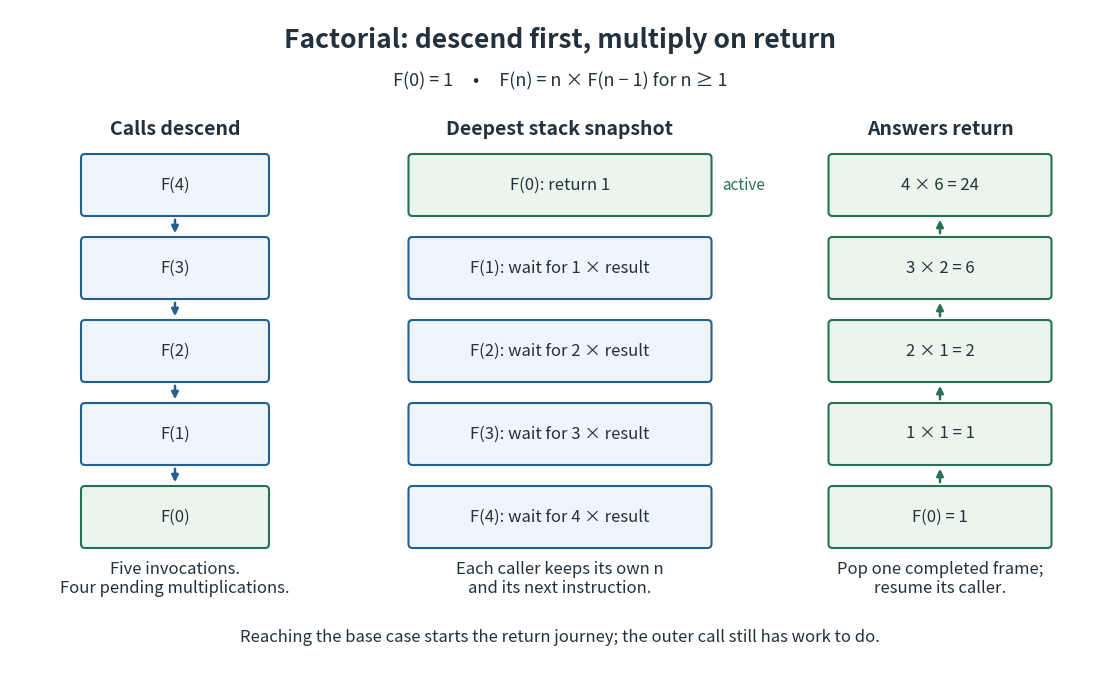

Here is the Python script that generated this plot: (Note: this script raises an exception after producing the figure.)
"""Draw an original factorial trace; write the matching PNG in the CWD.

Tested with Python 3.14, matplotlib 3.10.7 (no optional dependencies).
"""
from pathlib import Path

import matplotlib.pyplot as plt
from matplotlib.patches import FancyBboxPatch


BLUE = '#235f91'
GREEN = '#287052'
INK = '#23313d'


def box(ax, x, y, width, text, color=BLUE, face='#eef5fb'):
    ax.add_patch(FancyBboxPatch((x - width / 2, y - 0.27), width, 0.54,
                              boxstyle='round,pad=0.04', edgecolor=color,
                              facecolor=face, linewidth=1.5))
    ax.text(x, y, text, ha='center', va='center', fontsize=12, color=INK)


def main():
    fig, ax = plt.subplots(figsize=(11, 6.6), dpi=100, facecolor='white')
    fig.subplots_adjust(left=0, right=1, bottom=0, top=1)
    ax.set(xlim=(0, 11), ylim=(0, 6.6))
    ax.axis('off')
    ax.text(5.5, 6.22, 'Factorial: descend first, multiply on return',
            ha='center', fontsize=19, weight='bold', color=INK)
    ax.text(5.5, 5.84, 'F(0) = 1     •     F(n) = n × F(n − 1) for n ≥ 1',
            ha='center', fontsize=13, color=INK)
    for x, label in [(1.65, 'Calls descend'), (5.5, 'Deepest stack snapshot'),
                     (9.3, 'Answers return')]:
        ax.text(x, 5.35, label, ha='center', fontsize=14, weight='bold', color=INK)
    levels = [4.85, 4.02, 3.19, 2.36, 1.53]
    for i, n in enumerate(range(4, -1, -1)):
        color = GREEN if n == 0 else BLUE
        face = '#eaf5ed' if n == 0 else '#eef5fb'
        box(ax, 1.65, levels[i], 1.8, f'F({n})', color, face)
        if i < 4:
            ax.annotate('', xy=(1.65, levels[i + 1] + 0.32),
                        xytext=(1.65, levels[i] - 0.32),
                        arrowprops={'arrowstyle': '-|>', 'color': BLUE, 'lw': 1.8})
    frames = ['F(0): return 1', 'F(1): wait for 1 × result',
              'F(2): wait for 2 × result', 'F(3): wait for 3 × result',
              'F(4): wait for 4 × result']
    for i, text in enumerate(frames):
        box(ax, 5.5, levels[i], 2.95, text,
            GREEN if i == 0 else BLUE, '#eaf5ed' if i == 0 else '#eef5fb')
    ax.text(7.12, 4.85, 'active', ha='left', va='center', fontsize=11, color=GREEN)
    ax.text(5.5, 0.91, 'Each caller keeps its own n\nand its next instruction.',
            ha='center', va='center', fontsize=12, color=INK)
    results = ['4 × 6 = 24', '3 × 2 = 6', '2 × 1 = 2', '1 × 1 = 1', 'F(0) = 1']
    for i, label in enumerate(results):
        box(ax, 9.3, levels[i], 2.15, label, GREEN, '#eaf5ed')
        if i < 4:
            ax.annotate('', xy=(9.3, levels[i] - 0.32),
                        xytext=(9.3, levels[i + 1] + 0.32),
                        arrowprops={'arrowstyle': '-|>', 'color': GREEN, 'lw': 1.8})
    ax.text(1.65, 0.91, 'Five invocations.\nFour pending multiplications.',
            ha='center', va='center', fontsize=12, color=INK)
    ax.text(9.3, 0.91, 'Pop one completed frame;\nresume its caller.',
            ha='center', va='center', fontsize=12, color=INK)
    ax.text(5.5, 0.28, 'Reaching the base case starts the return journey; the outer call still has work to do.',
            ha='center', fontsize=12, color=INK)
    fig.savefig(Path(__file__).stem + '.png', facecolor='white', transparent=False)
    plt.close(fig)


if __name__ == '__main__':
    main()
